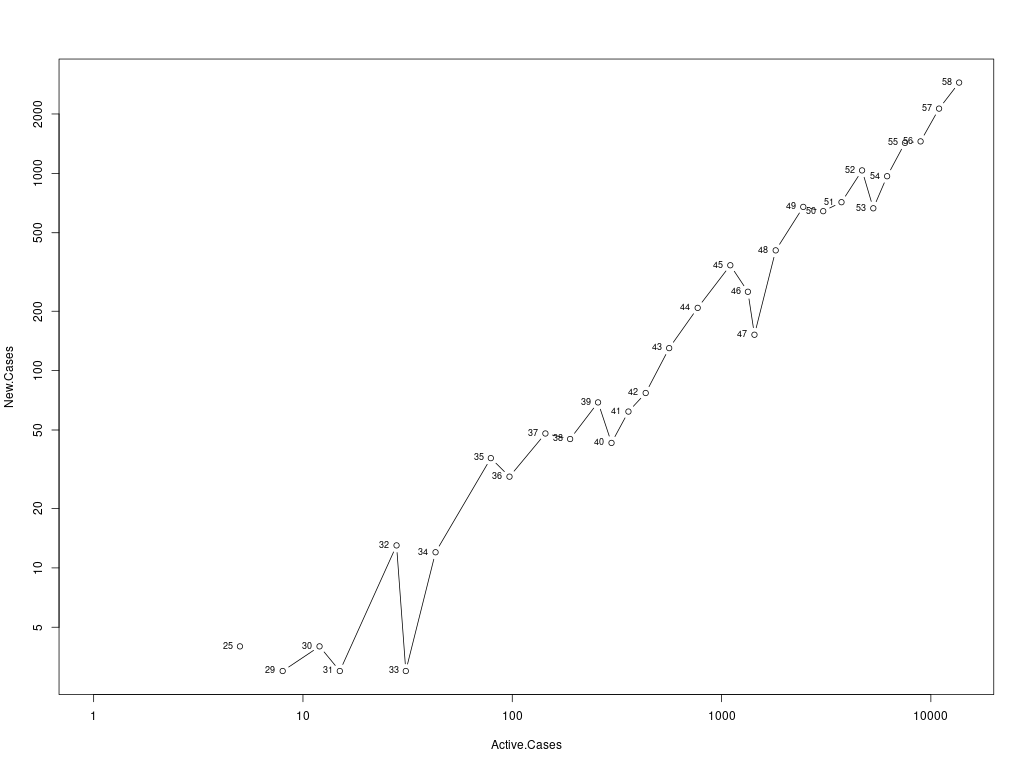

Values plotted in this chart, from the file beside it:
, Date, Total.Cases, Active.Cases, Deaths, Inactive.Cases, Recoveries, New.Cases, New.Inactive.Cases, New.Deaths, New.Recoveries
1, 2020-02-15, 9, 1, 0, 8, 8, 0, 0, 0, 0
2, 2020-02-16, 9, 1, 0, 8, 8, 0, 0, 0, 0
3, 2020-02-17, 9, 1, 0, 8, 8, 0, 0, 0, 0
4, 2020-02-18, 9, 1, 0, 8, 8, 0, 0, 0, 0
5, 2020-02-19, 9, 1, 0, 8, 8, 0, 0, 0, 0
6, 2020-02-20, 9, 1, 0, 8, 8, 0, 0, 0, 0
7, 2020-02-21, 9, 1, 0, 8, 8, 0, 0, 0, 0
8, 2020-02-22, 9, 1, 0, 8, 8, 0, 0, 0, 0
9, 2020-02-23, 13, 5, 0, 8, 8, 4, 0, 0, 0
10, 2020-02-24, 13, 5, 0, 8, 8, 0, 0, 0, 0
11, 2020-02-25, 13, 5, 0, 8, 8, 0, 0, 0, 0
12, 2020-02-26, 13, 5, 0, 8, 8, 0, 0, 0, 0
13, 2020-02-27, 16, 8, 0, 8, 8, 3, 0, 0, 0
14, 2020-02-28, 20, 12, 0, 8, 8, 4, 0, 0, 0
15, 2020-02-29, 23, 15, 0, 8, 8, 3, 0, 0, 0
16, 2020-03-01, 36, 28, 0, 8, 8, 13, 0, 0, 0
17, 2020-03-02, 39, 31, 0, 8, 8, 3, 0, 0, 0
18, 2020-03-03, 51, 43, 0, 8, 8, 12, 0, 0, 0
19, 2020-03-04, 87, 79, 0, 8, 8, 36, 0, 0, 0
20, 2020-03-05, 116, 97, 1, 19, 18, 29, 11, 1, 10
21, 2020-03-06, 164, 144, 2, 20, 18, 48, 1, 1, 0
22, 2020-03-07, 209, 189, 2, 20, 18, 45, 0, 0, 0
23, 2020-03-08, 278, 257, 3, 21, 18, 69, 1, 1, 0
24, 2020-03-09, 321, 298, 5, 23, 18, 43, 2, 2, 0
25, 2020-03-10, 383, 359, 6, 24, 18, 62, 1, 1, 0
26, 2020-03-11, 460, 434, 8, 26, 18, 77, 2, 2, 0
27, 2020-03-12, 590, 562, 10, 28, 18, 130, 2, 2, 0
28, 2020-03-13, 798, 769, 11, 29, 18, 208, 1, 1, 0
29, 2020-03-14, 1140, 1101, 21, 39, 18, 342, 10, 10, 0
30, 2020-03-15, 1391, 1336, 35, 55, 20, 251, 16, 14, 2
31, 2020-03-16, 1543, 1436, 55, 107, 52, 152, 52, 20, 32
32, 2020-03-17, 1950, 1814, 71, 136, 65, 407, 29, 16, 13
33, 2020-03-18, 2626, 2457, 104, 169, 65, 676, 33, 33, 0
34, 2020-03-19, 3269, 3060, 144, 209, 65, 643, 40, 40, 0
35, 2020-03-20, 3983, 3741, 177, 242, 65, 714, 33, 33, 0
36, 2020-03-21, 5018, 4692, 233, 326, 93, 1035, 84, 56, 28
37, 2020-03-22, 5683, 5309, 281, 374, 93, 665, 48, 48, 0
38, 2020-03-23, 6650, 6180, 335, 470, 135, 967, 96, 54, 42
39, 2020-03-24, 8077, 7520, 422, 557, 135, 1427, 87, 87, 0
40, 2020-03-25, 9529, 8931, 463, 598, 135, 1452, 41, 41, 0
41, 2020-03-26, 11658, 10945, 578, 713, 135, 2129, 115, 115, 0
42, 2020-03-27, 14543, 13649, 759, 894, 135, 2885, 181, 181, 0
